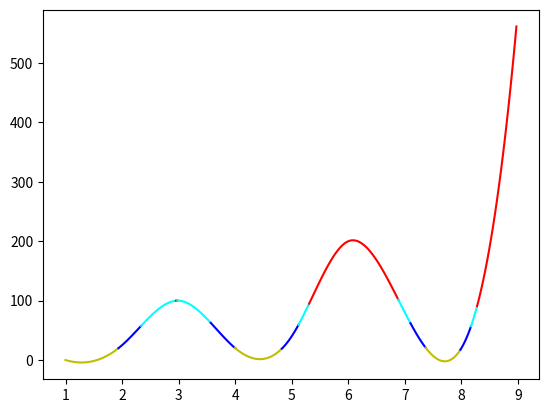

Source code (Python):
import scipy.interpolate as si
import numpy as np
import matplotlib.pyplot as plt


y = np.array([75, 0, 25, 100, 20, 40, 200, 80, 20])
x = np.array([k for k in range(len(y))])
limit = np.array([60 for _ in range(len(y))])

x_new = np.linspace(1, 9, 300)
a_BSpline = si.make_interp_spline(x, y)
y_new = a_BSpline(x_new)


color_master = []
for elt in y_new:
    if elt <= 20:
        color_master.append('y')
    elif elt <= 60:
        color_master.append('b')
    elif elt > 60 and elt <= 100:
        color_master.append('cyan')
    else:
        color_master.append('r')


color_0 = color_master[0]
start_seg = 0

for cnt in range(len(color_master)):
    if color_0 == color_master[cnt+1]:
        color_0 = color_master[cnt+1]
    else:
        plt.plot(x_new[start_seg:cnt+1],
                 y_new[start_seg:cnt+1], c=color_0)
        start_seg = cnt
        color_0 = color_master[cnt+1]
    if (cnt + 2) == len(color_master):

        plt.plot(x_new[start_seg:cnt+1],
                 y_new[start_seg:cnt+1], c=color_0)
        break
plt.show()
